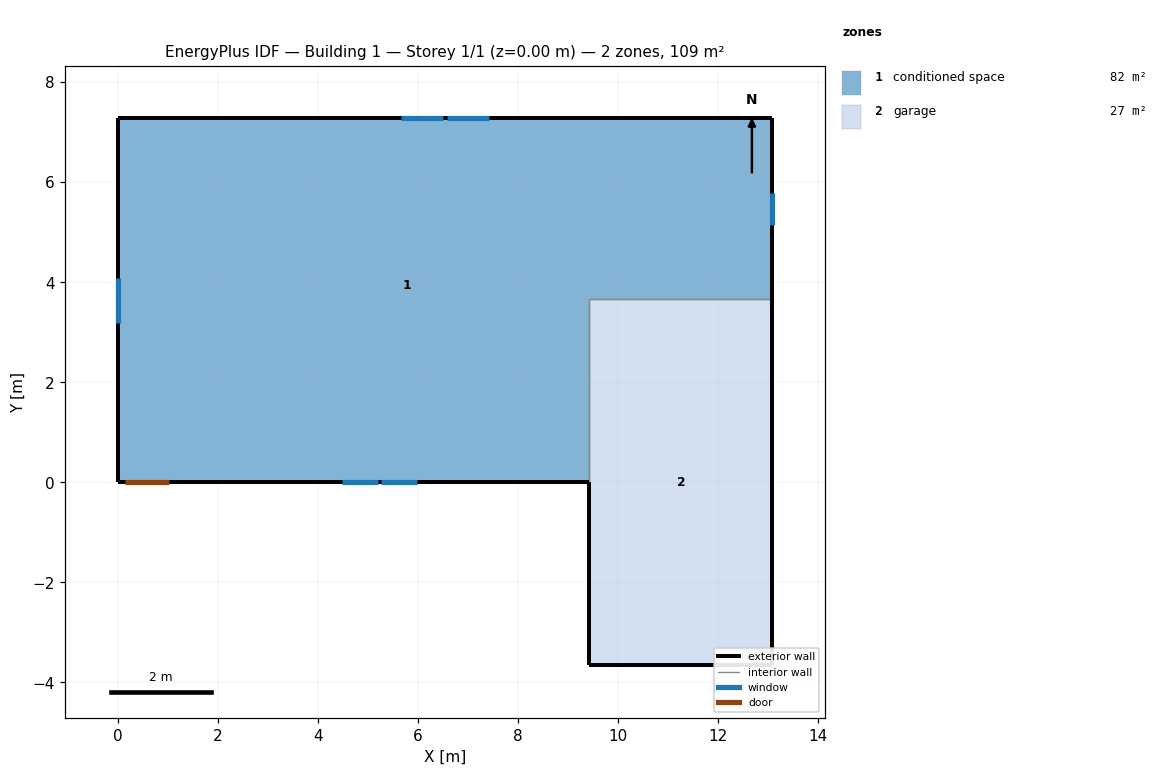
=== STOREY PLAN SPEC (per zone: floor XY polygon, exterior-wall plan segments, windows/doors) ===
zone 1: conditioned space  (81.8 m²)
  floor: (0.00, 0.00) (0.00, 7.27) (13.09, 7.27) (13.09, 3.66) (9.43, 3.66) (9.43, 0.00)
  exterior wall: (13.09, 7.27) – (13.09, 3.66)  [3.6 m]
    window: (13.09, 5.15) – (13.09, 5.78)  [0.5 m²]
  exterior wall: (9.43, 0.00) – (1.05, 0.00)  [8.4 m]
    window: (4.49, 0.00) – (5.21, 0.00)  [0.7 m²]
    window: (5.27, 0.00) – (5.99, 0.00)  [0.7 m²]
  exterior wall: (1.05, 0.00) – (0.13, 0.00)  [0.9 m]
    door: (0.15, 0.00) – (1.02, 0.00)  [1.9 m²]
  exterior wall: (0.13, 0.00) – (0.00, 0.00)  [0.1 m]
  exterior wall: (0.00, 0.00) – (0.00, 7.27)  [7.3 m]
    window: (0.00, 4.08) – (0.00, 3.19)  [1.1 m²]
  exterior wall: (0.00, 7.27) – (13.09, 7.27)  [13.1 m]
    window: (7.42, 7.27) – (6.58, 7.27)  [1.0 m²]
    window: (6.52, 7.27) – (5.67, 7.27)  [1.0 m²]
  interior walls: 2
zone 2: garage  (26.8 m²)
  floor: (9.43, -3.66) (9.43, 3.66) (13.09, 3.66) (13.09, -3.66)
  exterior wall: (9.43, 0.00) – (9.43, -3.66)  [3.7 m]
  exterior wall: (13.09, 3.66) – (13.09, -3.66)  [7.3 m]
  exterior wall: (13.09, -3.66) – (9.43, -3.66)  [3.7 m]
  interior walls: 2

=== DERIVED (storey summary) ===
Building: Building 1
Storey: 1 of 1  (floor level z = 0.00 m)
Storey gross floor area: 108.6 m²
Zones on this storey: 2
  - conditioned space: floor 81.8 m²; exterior wall 33.4 m (81.5 m²); 6 window(s) 4.9 m²; WWR 6.0%; 1 door(s)
  - garage: floor 26.8 m²; exterior wall 14.6 m (35.7 m²); WWR 0.0%
Zone adjacency (shared interzone walls):
  - conditioned space ↔ garage